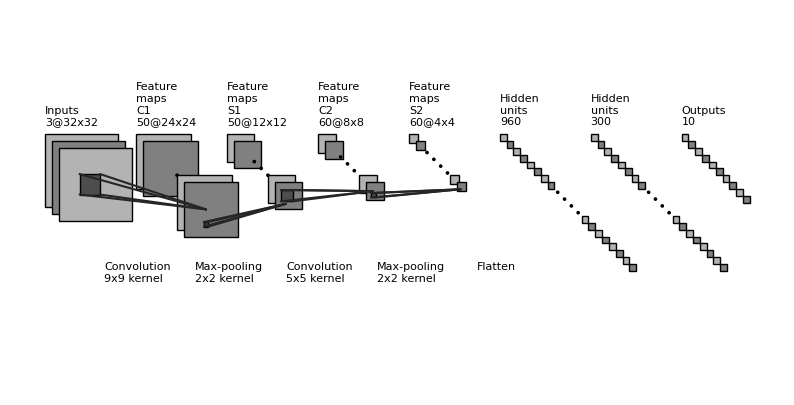

The matplotlib source for this figure:
"""
[redacted]
All rights reserved.
Redistribution and use in source and binary forms, with or without
    modification, are permitted provided that the following conditions are met:
1. Redistributions of source code must retain the above copyright notice, this
    list of conditions and the following disclaimer.
2. Redistributions in binary form must reproduce the above copyright notice,
    this list of conditions and the following disclaimer in the documentation
    and/or other materials provided with the distribution.
3. Neither the name of the copyright holder nor the names of its contributors
    may be used to endorse or promote products derived from this software
    without specific prior written permission.
THIS SOFTWARE IS PROVIDED BY THE COPYRIGHT HOLDERS AND CONTRIBUTORS "AS IS"
    AND ANY EXPRESS OR IMPLIED WARRANTIES, INCLUDING, BUT NOT LIMITED TO, THE
    IMPLIED WARRANTIES OF MERCHANTABILITY AND FITNESS FOR A PARTICULAR PURPOSE
    ARE DISCLAIMED. IN NO EVENT SHALL THE COPYRIGHT HOLDER OR CONTRIBUTORS BE
    LIABLE FOR ANY DIRECT, INDIRECT, INCIDENTAL, SPECIAL, EXEMPLARY, OR
    CONSEQUENTIAL DAMAGES (INCLUDING, BUT NOT LIMITED TO, PROCUREMENT OF
    SUBSTITUTE GOODS OR SERVICES; LOSS OF USE, DATA, OR PROFITS; OR BUSINESS
    INTERRUPTION) HOWEVER CAUSED AND ON ANY THEORY OF LIABILITY, WHETHER IN
    CONTRACT, STRICT LIABILITY, OR TORT (INCLUDING NEGLIGENCE OR OTHERWISE)
    ARISING IN ANY WAY OUT OF THE USE OF THIS SOFTWARE, EVEN IF ADVISED OF THE
    POSSIBILITY OF SUCH DAMAGE.
"""


import os
import numpy as np
import matplotlib.pyplot as plt
plt.rcdefaults()
from matplotlib.lines import Line2D
from matplotlib.patches import Rectangle
from matplotlib.patches import Circle

NumDots = 4
NumConvMax = 8
NumFcMax = 20
White = 1.
Light = 0.7
Medium = 0.5
Dark = 0.3
Darker = 0.15
Black = 0.


def add_layer(patches, colors, size=(24, 24), num=5,
              top_left=[0, 0],
              loc_diff=[3, -3],
              ):
    # add a rectangle
    top_left = np.array(top_left)
    loc_diff = np.array(loc_diff)
    loc_start = top_left - np.array([0, size[0]])
    for ind in range(num):
        patches.append(Rectangle(loc_start + ind * loc_diff, size[1], size[0]))
        if ind % 2:
            colors.append(Medium)
        else:
            colors.append(Light)


def add_layer_with_omission(patches, colors, size=(24, 24),
                            num=5, num_max=8,
                            num_dots=4,
                            top_left=[0, 0],
                            loc_diff=[3, -3],
                            ):
    # add a rectangle
    top_left = np.array(top_left)
    loc_diff = np.array(loc_diff)
    loc_start = top_left - np.array([0, size[0]])
    this_num = min(num, num_max)
    start_omit = (this_num - num_dots) // 2
    end_omit = this_num - start_omit
    start_omit -= 1
    for ind in range(this_num):
        if (num > num_max) and (start_omit < ind < end_omit):
            omit = True
        else:
            omit = False

        if omit:
            patches.append(
                Circle(loc_start + ind * loc_diff + np.array(size) / 2, 0.5))
        else:
            patches.append(Rectangle(loc_start + ind * loc_diff,
                                     size[1], size[0]))

        if omit:
            colors.append(Black)
        elif ind % 2:
            colors.append(Medium)
        else:
            colors.append(Light)


def add_mapping(patches, colors, start_ratio, end_ratio, patch_size, ind_bgn,
                top_left_list, loc_diff_list, num_show_list, size_list):

    start_loc = top_left_list[ind_bgn] \
        + (num_show_list[ind_bgn] - 1) * np.array(loc_diff_list[ind_bgn]) \
        + np.array([start_ratio[0] * (size_list[ind_bgn][1] - patch_size[1]),
                    - start_ratio[1] * (size_list[ind_bgn][0] - patch_size[0])]
                   )




    end_loc = top_left_list[ind_bgn + 1] \
        + (num_show_list[ind_bgn + 1] - 1) * np.array(
            loc_diff_list[ind_bgn + 1]) \
        + np.array([end_ratio[0] * size_list[ind_bgn + 1][1],
                    - end_ratio[1] * size_list[ind_bgn + 1][0]])


    patches.append(Rectangle(start_loc, patch_size[1], -patch_size[0]))
    colors.append(Dark)
    patches.append(Line2D([start_loc[0], end_loc[0]],
                          [start_loc[1], end_loc[1]]))
    colors.append(Darker)
    patches.append(Line2D([start_loc[0] + patch_size[1], end_loc[0]],
                          [start_loc[1], end_loc[1]]))
    colors.append(Darker)
    patches.append(Line2D([start_loc[0], end_loc[0]],
                          [start_loc[1] - patch_size[0], end_loc[1]]))
    colors.append(Darker)
    patches.append(Line2D([start_loc[0] + patch_size[1], end_loc[0]],
                          [start_loc[1] - patch_size[0], end_loc[1]]))
    colors.append(Darker)



def label(xy, text, xy_off=[0, 4]):
    plt.text(xy[0] + xy_off[0], xy[1] + xy_off[1], text,
             family='sans-serif', size=8)


if __name__ == '__main__':

    fc_unit_size = 3
    layer_width = 40
    flag_omit = True

    patches = []
    colors = []

    fig, ax = plt.subplots(figsize=(10, 5))


    ############################
    # conv layers
    size_list = [(32, 32), (24, 24), (12, 12), (8, 8), (4, 4)]
    num_list = [3, 50, 50, 60, 60]
    x_diff_list = [0, layer_width, layer_width, layer_width, layer_width]
    text_list = ['Inputs', 'Feature\nmaps\nC1', 'Feature\nmaps\nS1', 'Feature\nmaps\nC2', 'Feature\nmaps\nS2']
    loc_diff_list = [[3, -3]] * len(size_list)

    num_show_list = list(map(min, num_list, [NumConvMax] * len(num_list)))
    top_left_list = np.c_[np.cumsum(x_diff_list), np.zeros(len(x_diff_list))]

    for ind in range(len(size_list)-1,-1,-1):
        if flag_omit:
            add_layer_with_omission(patches, colors, size=size_list[ind],
                                    num=num_list[ind],
                                    num_max=NumConvMax,
                                    num_dots=NumDots,
                                    top_left=top_left_list[ind],
                                    loc_diff=loc_diff_list[ind])
        else:
            add_layer(patches, colors, size=size_list[ind],
                      num=num_show_list[ind],
                      top_left=top_left_list[ind], loc_diff=loc_diff_list[ind])
        label(top_left_list[ind], text_list[ind] + '\n{}@{}x{}'.format(
            num_list[ind], size_list[ind][0], size_list[ind][1]))

    ############################
    # in between layers
    start_ratio_list = [[0.4, 0.5], [0.4, 0.8], [0.4, 0.5], [0.4, 0.8]]
    end_ratio_list = [[0.4, 0.5], [0.4, 0.8], [0.4, 0.5], [0.4, 0.8]]
    patch_size_list = [(9, 9), (2, 2), (5, 5), (2, 2)]
    ind_bgn_list = range(len(patch_size_list))
    text_list = ['Convolution', 'Max-pooling', 'Convolution', 'Max-pooling']

    for ind in range(len(patch_size_list)):
        add_mapping(
            patches, colors, start_ratio_list[ind], end_ratio_list[ind],
            patch_size_list[ind], ind,
            top_left_list, loc_diff_list, num_show_list, size_list)
        label(top_left_list[ind], text_list[ind] + '\n{}x{} kernel'.format(
            patch_size_list[ind][0], patch_size_list[ind][1]), xy_off=[26, -65]
        )


    ############################
    # fully connected layers
    size_list = [(fc_unit_size, fc_unit_size)] * 3
    num_list = [960, 300, 10]
    num_show_list = list(map(min, num_list, [NumFcMax] * len(num_list)))
    x_diff_list = [sum(x_diff_list) + layer_width, layer_width, layer_width]
    top_left_list = np.c_[np.cumsum(x_diff_list), np.zeros(len(x_diff_list))]
    loc_diff_list = [[fc_unit_size, -fc_unit_size]] * len(top_left_list)
    text_list = ['Hidden\nunits'] * (len(size_list) - 1) + ['Outputs']

    for ind in range(len(size_list)):
        if flag_omit:
            add_layer_with_omission(patches, colors, size=size_list[ind],
                                    num=num_list[ind],
                                    num_max=NumFcMax,
                                    num_dots=NumDots,
                                    top_left=top_left_list[ind],
                                    loc_diff=loc_diff_list[ind])
        else:
            add_layer(patches, colors, size=size_list[ind],
                      num=num_show_list[ind],
                      top_left=top_left_list[ind],
                      loc_diff=loc_diff_list[ind])
        label(top_left_list[ind], text_list[ind] + '\n{}'.format(
            num_list[ind]))

    text_list = ['Flatten\n']

    for ind in range(len(text_list)):
        label(top_left_list[ind], text_list[ind], xy_off=[-10, -65])

    ############################
    for patch, color in zip(patches, colors):
        patch.set_color(color * np.ones(3))
        if isinstance(patch, Line2D):
            ax.add_line(patch)
        else:
            patch.set_edgecolor(Black * np.ones(3))
            ax.add_patch(patch)

    plt.tight_layout()
    plt.axis('equal')
    plt.axis('off')
    fig_dir = './'
    fig_ext = '.png'
    plt.savefig(os.path.join(fig_dir, 'convnet_fig' + fig_ext))
    plt.show()
